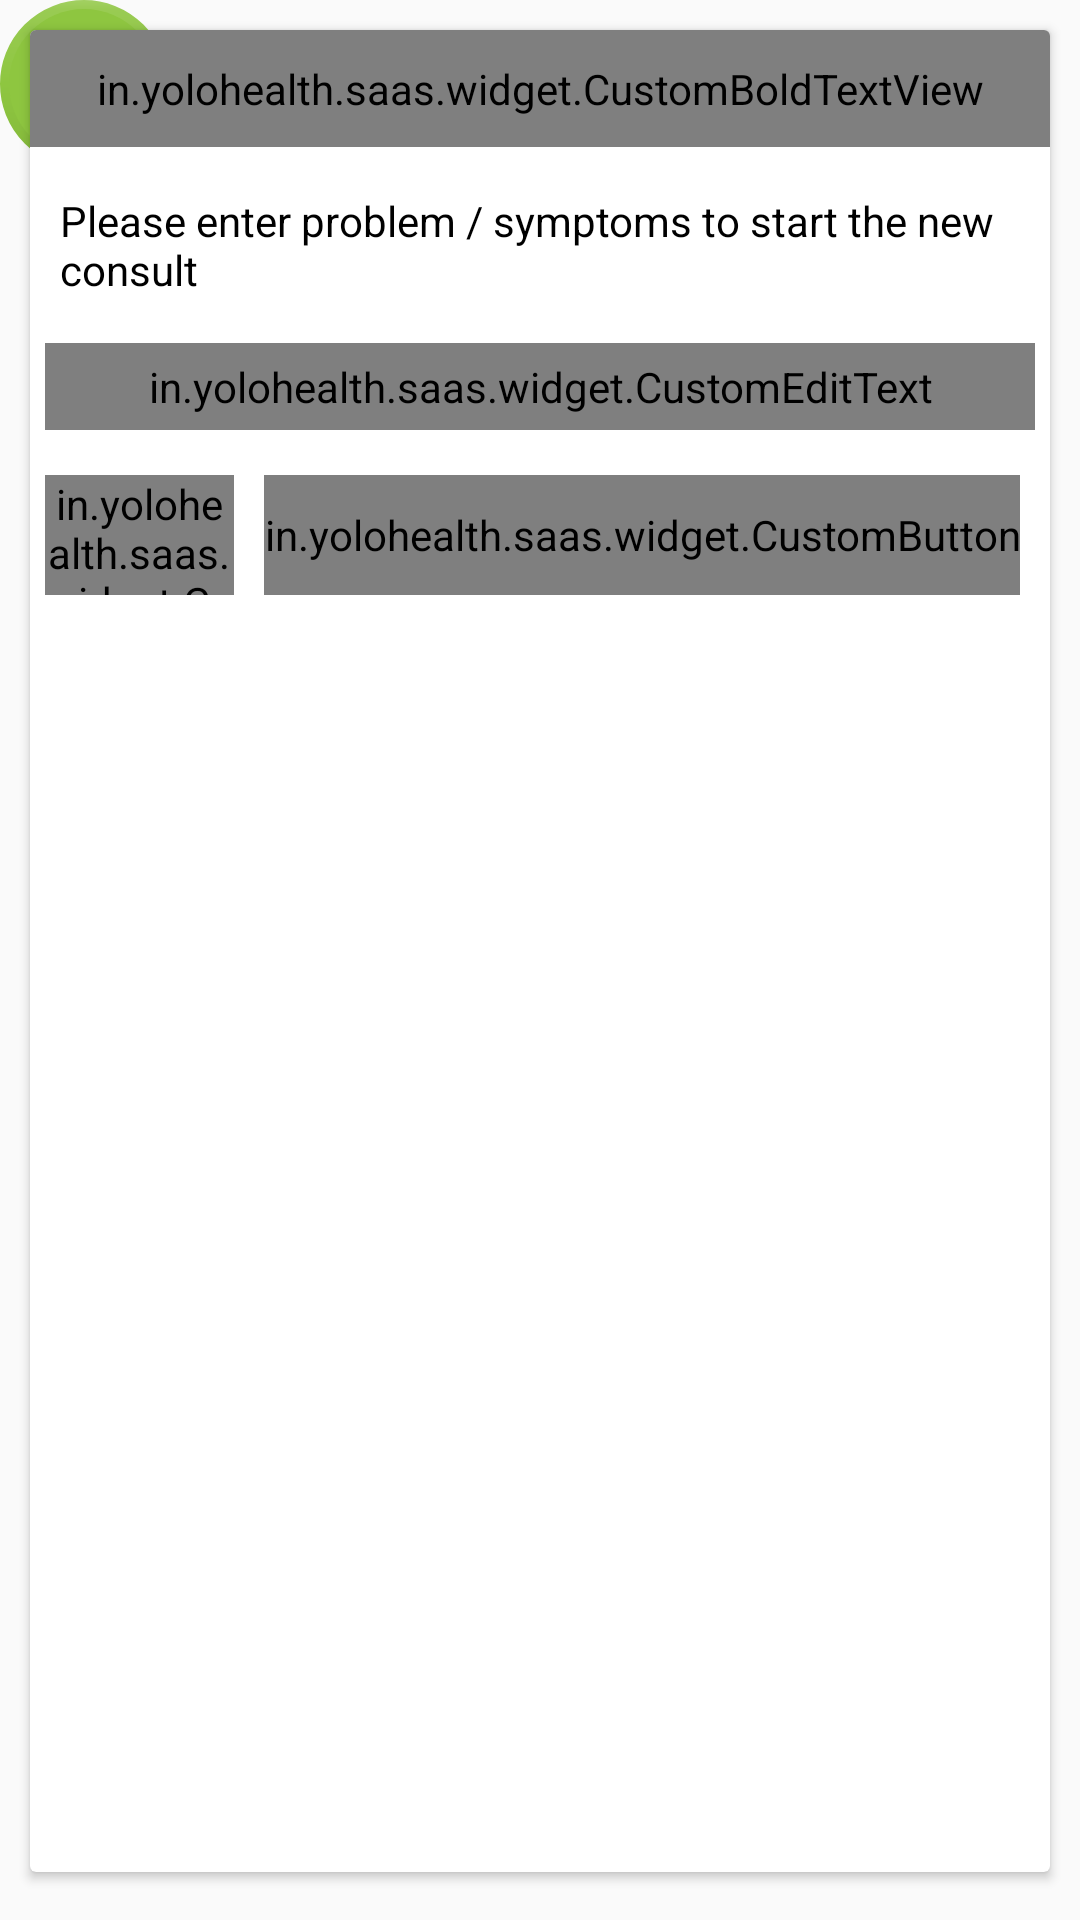

Layout XML and referenced resources for this Android screen:
<!-- AndroidManifest.xml: application theme AppTheme -->
<!-- res/layout/custom_dialog.xml -->
<?xml version="1.0" encoding="utf-8"?>
<androidx.coordinatorlayout.widget.CoordinatorLayout
    xmlns:android="http://schemas.android.com/apk/res/android"
    xmlns:app="http://schemas.android.com/apk/res-auto"
    android:layout_width="360dp"
    android:background="@android:color/transparent"
    android:layout_height="wrap_content">


    <include
        android:id="@+id/photoaaHeader"
        layout="@layout/alert_logo_header"
        android:layout_width="wrap_content"
        android:layout_height="wrap_content"
        app:layout_anchor="@id/relativeLayout"
        app:layout_anchorGravity="top|left"/>
    <androidx.cardview.widget.CardView
        android:id="@+id/relativeLayout"
        android:layout_width="match_parent"
        android:layout_height="match_parent"
        android:layout_marginBottom="16dp"
        android:layout_marginEnd="10dp"
        android:layout_marginLeft="15dp"
        android:layout_marginRight="15dp"
        android:layout_marginStart="10dp"
        android:layout_marginTop="@dimen/margin_10dp"
        android:paddingBottom="10dp"
        android:elevation="1dp"
        android:layout_gravity="center_vertical"
        android:background="@android:color/transparent">
        <RelativeLayout
            android:layout_width="360dp"
            android:paddingLeft="@dimen/margin_10dp"
            android:paddingRight="@dimen/margin_10dp"
            android:layout_gravity="center_horizontal"
            android:background="@android:color/transparent"
            android:layout_height="wrap_content">
            <in.yolohealth.saas.widget.CustomBoldTextView
                android:layout_width="match_parent"
                android:layout_height="wrap_content"
                android:text="Start New Consult!"
                android:id="@+id/consult"
                android:padding="@dimen/padding_10dp"
                android:textSize="@dimen/common_text_size_16"
                android:gravity="center"
                android:background="@color/primaryColor"
                android:textColor="@color/white"
                />
            <TextView
                android:id="@+id/infoText"
                android:layout_below="@+id/consult"
                android:layout_marginTop="@dimen/margin_5dp"
                android:layout_width="match_parent"
                android:layout_height="wrap_content"
                android:textColor="@color/black"
                android:padding="@dimen/common_text_size_10"
                android:text="Please enter problem / symptoms to start the new consult "
                />
            <LinearLayout
                android:id="@+id/layoutProblem"
                android:layout_width="match_parent"
                android:layout_height="wrap_content"
                android:layout_below="@+id/infoText"
                android:orientation="horizontal"
                android:layout_marginBottom="@dimen/margin_5dp"
                >
                <com.google.android.material.textfield.TextInputLayout
                    android:id="@+id/input_layout_userEmail"
                    android:layout_width="match_parent"
                    app:hintTextAppearance="@style/TextLabel"
                    android:padding="@dimen/margin_5dp"
                    android:textColorHint="@color/primaryColor"
                    android:layout_height="wrap_content">
                    <in.yolohealth.saas.widget.CustomEditText
                        android:id="@+id/etProblem"
                        android:layout_width="match_parent"
                        android:layout_height="wrap_content"
                        android:padding="@dimen/margin_5dp"
                        android:text=""
                        android:hint="problem"
                        android:inputType="textCapWords|textMultiLine"
                        />
                </com.google.android.material.textfield.TextInputLayout>

            </LinearLayout>

            <LinearLayout
                android:id="@+id/layoutDescription"
                android:layout_width="match_parent"
                android:layout_height="wrap_content"
                android:orientation="horizontal"
                android:visibility="gone"
                android:layout_below="@+id/layoutProblem"
                >
                <com.google.android.material.textfield.TextInputLayout
                    android:id="@+id/input_layout_descriptuon"
                    android:layout_width="match_parent"
                    app:hintTextAppearance="@style/TextLabel"
                    android:padding="@dimen/margin_5dp"
                    android:textColorHint="@color/primaryColor"
                    android:layout_height="wrap_content">
                    <in.yolohealth.saas.widget.CustomEditText
                        android:id="@+id/etDescription"
                        android:layout_width="match_parent"
                        android:layout_height="wrap_content"
                        android:padding="@dimen/margin_5dp"
                        android:text=""
                        android:maxLength="1024"
                        android:inputType="textMultiLine"
                        android:maxLines="3"
                        android:hint="description"
                        />
                </com.google.android.material.textfield.TextInputLayout>

            </LinearLayout>
            <in.yolohealth.saas.widget.CustomButton
                android:id="@+id/button_negative"
                android:layout_width="wrap_content"
                android:layout_height="40dp"
                android:layout_below="@+id/layoutDescription"
                android:layout_toLeftOf="@+id/button_positive"
                android:background="#b9b9b9"
                android:layout_margin="@dimen/margin_5dp"
                android:textColor="@color/white"
                android:textAllCaps="false"
                android:text="Cancel"
                />
            <in.yolohealth.saas.widget.CustomButton
                android:id="@+id/button_positive"
                android:layout_width="wrap_content"
                android:layout_height="40dp"
                android:layout_below="@+id/layoutDescription"
                android:layout_alignParentRight="true"
                android:background="@color/logo_green"
                android:textColor="@color/white"
                android:layout_marginLeft="@dimen/margin_5dp"
                android:layout_marginRight="@dimen/margin_10dp"
                android:layout_marginTop="@dimen/margin_5dp"
                android:layout_marginBottom="@dimen/margin_5dp"
                android:textAllCaps="false"
                android:text="Start"
                />
        </RelativeLayout>
    </androidx.cardview.widget.CardView>
</androidx.coordinatorlayout.widget.CoordinatorLayout>
<!-- res/layout/alert_logo_header.xml (included above) -->
<?xml version="1.0" encoding="utf-8"?>
<RelativeLayout xmlns:android="http://schemas.android.com/apk/res/android"
    android:layout_width="match_parent"
    android:layout_height="wrap_content"
    xmlns:app="http://schemas.android.com/apk/res-auto">

    <com.google.android.material.floatingactionbutton.FloatingActionButton
        android:id="@+id/imageView"
        android:layout_width="wrap_content"
        android:layout_height="wrap_content"
        app:backgroundTint="@color/logo_green"
        app:srcCompat="@drawable/alert_app_logo"
        android:theme="@style/PrimaryActionButton"

        android:tint="@color/white"
        app:rippleColor="@color/logo_green"
        app:borderWidth="3dp"
        app:elevation="0dp"
        />
    <in.yolohealth.saas.widget.RoundedImageView
        android:id="@+id/imageViewCancel"
        android:layout_width="20dp"
        android:layout_height="20dp"
        android:background="@drawable/circle_white_bg"
        android:backgroundTint="#fff"
        android:src="@drawable/cross"
        android:visibility="gone"
        android:layout_alignParentRight="true"
        />

    <TextView
        android:id="@+id/tvLevel"
        android:layout_width="wrap_content"
        android:layout_height="wrap_content"
        android:text="2nd"
        android:textSize="14sp"
        android:visibility="gone"
        android:fontFamily="sans-serif-condensed"
        android:layout_gravity="bottom|end" />
</RelativeLayout>
<!-- resources referenced by this layout -->
<resources>
  <color name="black">#ff000000</color>
  <color name="logo_green">#8ec640</color>
  <color name="primaryColor">#178fc4</color>
  <color name="white">#FFFFFF</color>
  <dimen name="common_text_size_10">10sp</dimen>
  <dimen name="common_text_size_16">16sp</dimen>
  <dimen name="margin_10dp">10dp</dimen>
  <dimen name="margin_5dp">5dp</dimen>
  <dimen name="padding_10dp">10dp</dimen>
  <!-- drawable alert_app_logo: png bitmap (drawable-v24, 33891 bytes) -->
  <!-- drawable circle_white_bg (drawable) -->
  <?xml version="1.0" encoding="utf-8"?>
  <shape android:shape="oval"
    xmlns:android="http://schemas.android.com/apk/res/android">
  
      <size
          android:height="102dp"
          android:width="102dp"
          />
      <corners android:radius="5dp"
          />
      <solid
          android:color="@color/white"
          />
      <stroke
          android:color="#FFF"
          android:width="2dp"
          />
      <padding
          android:bottom="5dp"
          android:left="5dp"
          android:top="5dp"
          android:right="5dp"
          />
  
  </shape>
  <!-- drawable cross: png bitmap (drawable, 1972 bytes) -->
  <style name="PrimaryActionButton" parent="Theme.AppCompat.Light">
          <item name="colorAccent">@color/logo_green</item>
      </style>
  <style name="TextLabel" parent="TextAppearance.Design.Hint">
          <item name="android:textSize">14sp</item>
      </style>
  <style name="AppTheme" parent="Theme.AppCompat.Light.NoActionBar">
          
          <item name="android:windowFullscreen">true</item>
          <item name="colorPrimary">@color/colorPrimary</item>
          <item name="colorPrimaryDark">@color/colorPrimaryDark</item>
          <item name="colorAccent">@color/colorAccent</item>
          <item name="android:textColorSecondary">@color/white</item>
          <item name="colorControlNormal">@color/primaryColorDark</item>
      </style>
  <color name="colorPrimary">#178fc4</color>
  <color name="colorPrimaryDark">#086f9c</color>
  <color name="colorAccent">@color/primaryColor</color>
  <color name="primaryColorDark">#086f9c</color>
</resources>
